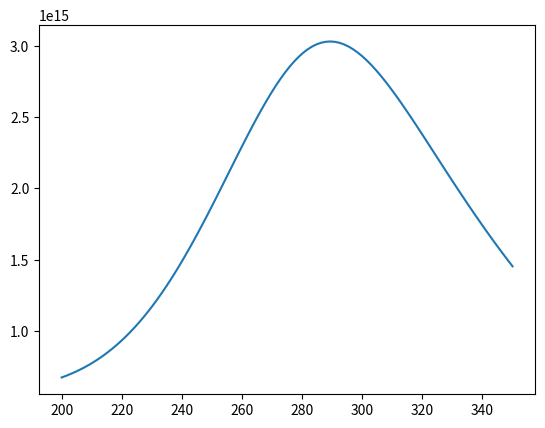

The script that saved this image:
import time
import math
import numpy as np
from scipy.optimize import root_scalar, root
import matplotlib.pyplot as plt

# Physical constants
k_B_eV = 8.617333262e-5  # eV K^-1

# Mathematical constants
C1 = 2 * math.sqrt(math.log(2.0) / math.pi)
C2 = 4 * math.log(2.0)

material = dict(
    # Temperature dependence of Eg and EU
    Eg_300 = 0.808,  # eV
    EU_300 = 0.0746, # eV
    K = 0.138,  # eV
    QE = 214,  # K
    sU = 1.49,
    # Extended states
    NC_300 = 3.9e21,  # cm^-3
    NV_300 = 3.9e21,  # cm^-3
    # Band tails
    g0C = 2e21,
    g0V = 2e21,
    CpV = 5.0e-10,
    CnV = 5.0e-10,
    CpC = 5.0e-12,
    CnC = 5.0e-11,
    gammaV_300 = 30e-3,  # eV
    gammaC_300 = 0.0746,  # eV
    # Defect levels
    epsA = 25e-3,  # eV
    epsD = 25e-3,  # eV
    EA_300 = 0.57,  # eV
    ED_300 = 0.25,  # eV
    CpA = 3.0e-11,
    CnA = 1.5e-12,
    CpD = 2.5e-12,
    CnD = 5.0e-11,
    NA = 5e18,
    ND = 5e18
)


def solve(material, T, G, guess=None):
    kT = k_B_eV * T  # eV

    # calculated parameters of the material (temperature independent)
    alphaA = material['EA_300'] / material['Eg_300']
    alphaD = material['ED_300'] / material['Eg_300']
    k_gamma = k_B_eV / material['sU']  # eV K^-1
    b_gamma_C = material['gammaC_300'] - k_gamma * 300.0
    b_gamma_V = material['gammaV_300'] - k_gamma * 300.0

    # temperature dependent material parameters
    Eg = material['Eg_300'] - material['K'] / material['QE'] * (T - 300.0)  # eV
    EA = alphaA * Eg
    ED = alphaD * Eg
    EU = material['EU_300'] + k_B_eV / material['sU'] * (T - 300.0)  # eV
    gamma_C = b_gamma_C + k_gamma * T
    gamma_V = b_gamma_V + k_gamma * T
    NC = material['NC_300'] * (T / 300) ** 1.5
    NV = material['NV_300'] * (T / 300) ** 1.5
    ni = math.sqrt(NC * NV) * math.exp(-Eg / (2 * kT))  # cm^-3

    # Computation parameters
    grid_nodes_count = 400
    grid_node_width = Eg / grid_nodes_count  # eV
    E = np.linspace(grid_node_width / 2.0, Eg - grid_node_width / 2.0, grid_nodes_count, dtype=np.float64)

    # Discretization of DoS
    cbt_N = material['g0C'] * np.exp((E - Eg) / gamma_C) * grid_node_width
    vbt_N = material['g0V'] * np.exp(-E / gamma_V) * grid_node_width
    acceptors_N = C1 * material['NA'] / material['epsA'] * np.exp(-C2 * ((E - EA) / material['epsA']) ** 2) * grid_node_width
    donors_N = C1 * material['ND'] / material['epsD'] * np.exp(-C2 * ((E - ED) / material['epsD']) ** 2) * grid_node_width

    # some vector constants could be precalculated to improve performance
    exp_E_div_kT = np.exp(E / kT)
    n1 = NC * exp_E_div_kT * math.exp(-Eg / kT)
    p1 = NV / exp_E_div_kT

    # solve for equilibrium conditions
    def fun(x):
        # mobile charge carriers
        p0 = NV / x
        n0 = -NC * math.exp(-Eg / kT) * x
        # Fermi-Dirac occupation function
        FD = 1 / (1 + exp_E_div_kT / x)
        # components of total charge
        pt = np.vecdot(vbt_N, 1 - FD)
        nt = -np.vecdot(cbt_N, FD)
        qA = -np.vecdot(acceptors_N, FD)
        qD = np.vecdot(donors_N, 1 - FD)
        return p0 + n0 + pt + nt + qD + qA

    sol = root_scalar(fun, bracket=[1, math.exp(Eg / kT)])
    if not sol.converged:
        raise RuntimeError(sol.message)
    EF0 = math.log(sol.root) * kT
    p0 = NV * math.exp(-EF0 / kT)
    n0 = NC * math.exp((EF0 - Eg) / kT)

    def solve_steady_state(G, guess):
        def fun(x):
            p, n = x

            def fs(Cp, Cn):
                r = Cn / Cp
                num_1 = r * n + p1
                num_2 = Cn
                den = r * (n + n1) + (p + p1)
                return num_1 / den, num_2 / den

            fV = fs(material['CpV'], material['CnV'])
            fC = fs(material['CpC'], material['CnC'])
            fA = fs(material['CpA'], material['CnA'])
            fD = fs(material['CpD'], material['CnD'])

            # for charge neutrality condition
            pt = np.vecdot(vbt_N, 1 - fV[0])
            nt = -np.vecdot(cbt_N, fC[0])
            qA = -np.vecdot(acceptors_N, fA[0])
            qD = np.vecdot(donors_N, 1 - fD[0])

            # for generation-recombination equality
            rV = np.vecdot(vbt_N, fV[1])
            rC = np.vecdot(cbt_N, fC[1])
            rA = np.vecdot(acceptors_N, fA[1])
            rD = np.vecdot(donors_N, fD[1])

            return p - n + pt + nt + qA + qD, G - (n * p - ni ** 2) * (rV + rC + rA + rD)

        x0 = np.array([NV * math.exp(-guess[0] / kT), NC * math.exp((guess[1] - Eg) / kT)])
        sol = root(fun, x0)

        if sol.success:
            p, n = sol.x
            return True, -math.log(p / NV) * kT, math.log(n / (NC * math.exp(-Eg / kT))) * kT, p, n
        else:
            return False, None, None, None, None

    if not guess:
        EFp0, EFn0 = EF0, EF0
    else:
        EFp0, EFn0 = guess
    success, EFp, EFn, p, n = solve_steady_state(G, (EFp0, EFn0))
    while not success:
        # looking for a value of generation rate which will provide us with a result (basically, for conditions closer to
        # equilibrium)
        g = G
        div = 2.0
        while not success:
            g /= div
            success, EFp, EFn, p, n = solve_steady_state(g, (EFp0, EFn0))
        # once it is found, more suitable initial guess is in our possession --- we could try it
        EFp0, EFn0 = EFp, EFn
        success, EFp, EFn, p, n = solve_steady_state(G, (EFp0, EFn0))
        # if `success == True` after that --- solution was found and the cycle will stop
        # if `success == False` ---  cycle will repeat itself again
    
    return EF0, EFp, EFn, p, n, p0, n0


# temperature dependence
temperature = np.linspace(200, 350, 100)
EF0 = np.zeros_like(temperature)
EFp = np.zeros_like(temperature)
EFn = np.zeros_like(temperature)
p = np.zeros_like(temperature)
n = np.zeros_like(temperature)
p0 = np.zeros_like(temperature)
n0 = np.zeros_like(temperature)

t0 = time.time()

EF0[0], EFp[0], EFn[0], p[0], n[0], p0[0], n0[0] = solve(material, temperature[0], 1.0e18 * 1.0e4)
for i in range(1, len(temperature)):
    T = temperature[i]
    EF0[i], EFp[i], EFn[i], p[i], n[i], p0[i], n0[i] = solve(material, T, 1.0e18 * 1.0e4, (EFp[i-1], EFn[i-1]))

t1 = time.time()
print(f'solved in {(t1 - t0) * 1000:.3f} ms')

plt.plot(temperature, p - p0)
plt.show()
